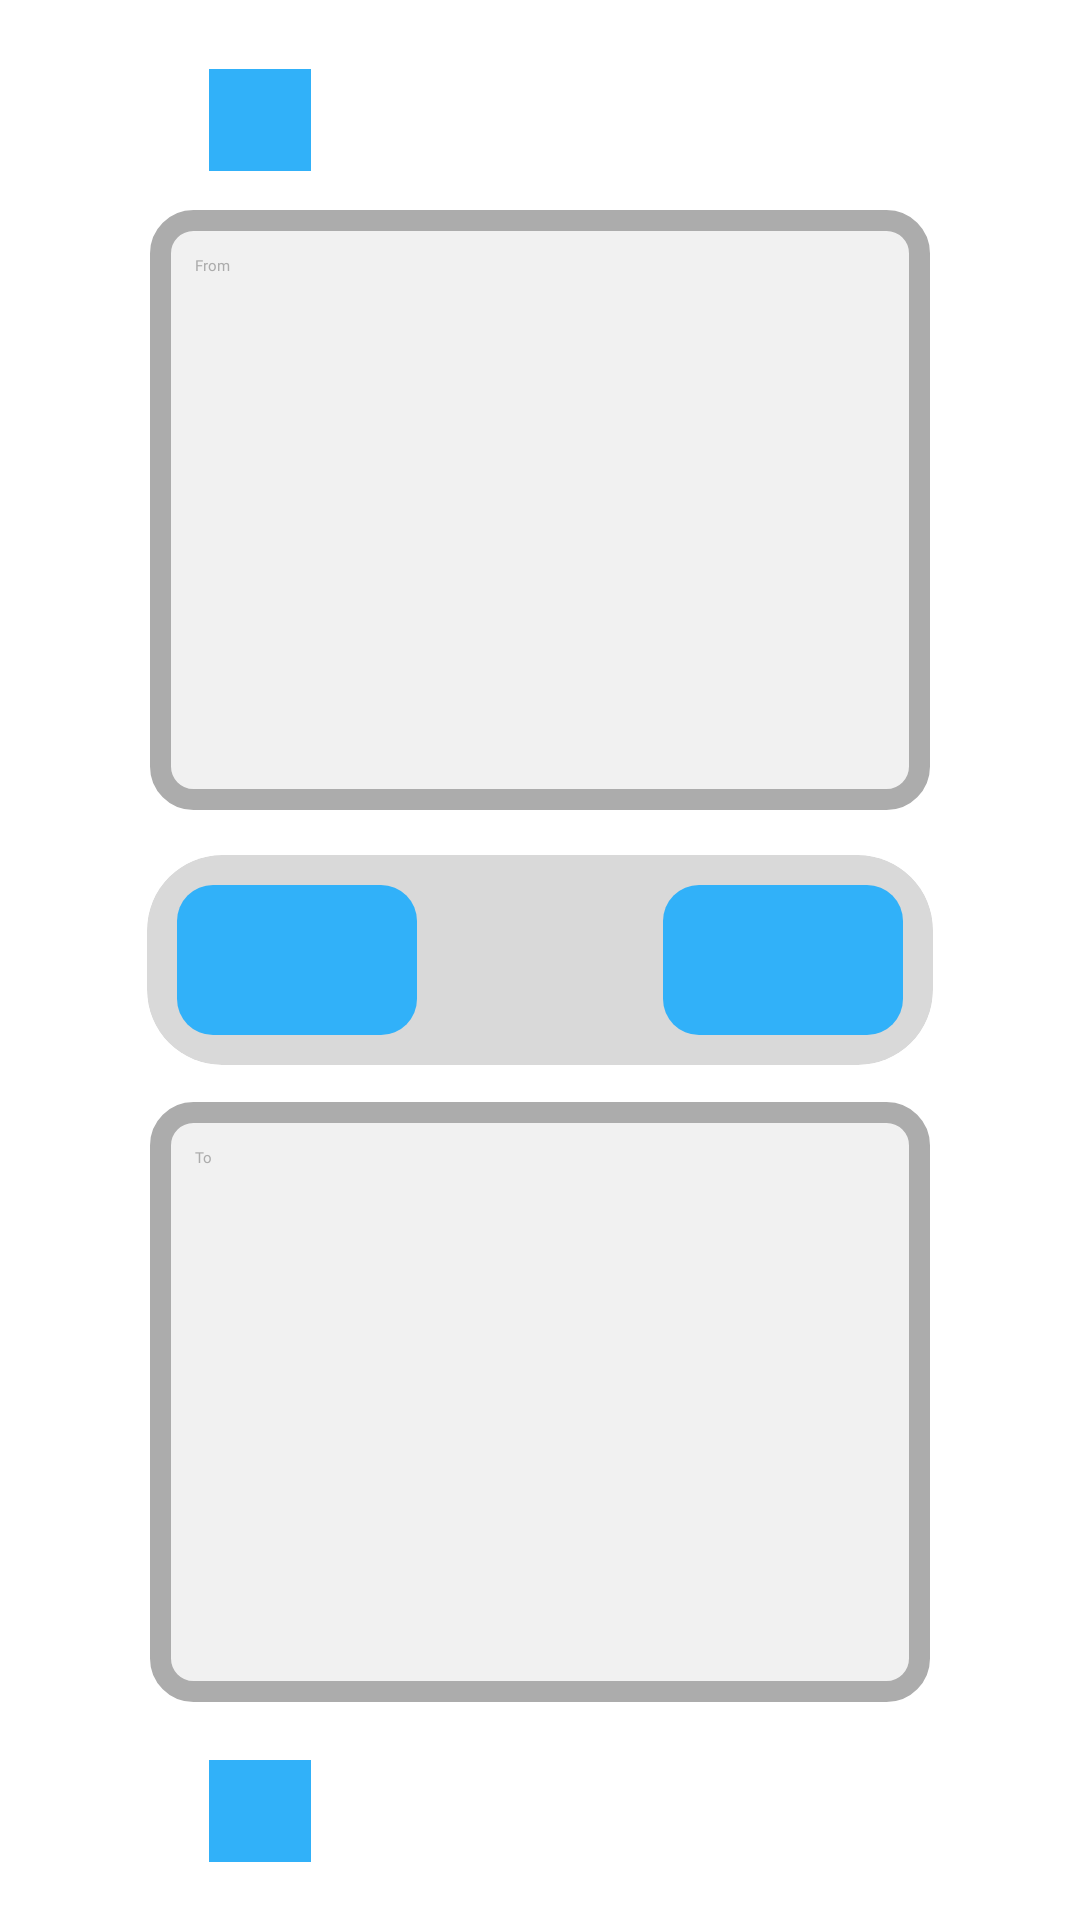

Reconstruct the res/layout file that produces this screen, plus the resources it refers to.
<!-- AndroidManifest.xml: application theme Theme.TranslatorApp -->
<!-- res/layout/fragment_text.xml -->
<?xml version="1.0" encoding="utf-8"?>
<androidx.constraintlayout.widget.ConstraintLayout xmlns:android="http://schemas.android.com/apk/res/android"
    xmlns:app="http://schemas.android.com/apk/res-auto"
    xmlns:tools="http://schemas.android.com/tools"
    android:layout_width="match_parent"
    android:layout_height="match_parent"
    android:background="@color/white"
    tools:context=".ui.elements.TextFragment">

    


    <EditText
        android:id="@+id/from_textbox"
        android:layout_width="match_parent"
        android:layout_height="200dp"
        android:layout_marginHorizontal="50dp"
        android:background="@drawable/text_input_background"
        android:clickable="true"
        android:fontFamily="@font/inika"
        android:gravity="start|top"
        android:hint="From"
        android:padding="15dp"
        android:textColor="@color/black"
        android:textColorHint="@color/mid_grey"
        app:layout_constraintBottom_toTopOf="@+id/cardView2"
        app:layout_constraintEnd_toEndOf="parent"
        app:layout_constraintHorizontal_bias="0.505"
        app:layout_constraintStart_toStartOf="parent"
        app:layout_constraintTop_toTopOf="parent"
        app:layout_constraintVertical_bias="0.824" />

    <TextView
        android:id="@+id/to_textbox"
        android:layout_width="match_parent"
        android:layout_height="200dp"
        android:layout_marginHorizontal="50dp"
        android:background="@drawable/text_input_background"
        android:fontFamily="@font/inika"
        android:gravity="start|top"
        android:hint="To"
        android:padding="15dp"
        android:textColor="@color/black"
        android:textColorHint="@color/mid_grey"
        app:layout_constraintBottom_toBottomOf="parent"
        app:layout_constraintEnd_toEndOf="parent"
        app:layout_constraintHorizontal_bias="0.505"
        app:layout_constraintStart_toStartOf="parent"
        app:layout_constraintTop_toBottomOf="@+id/cardView2"
        app:layout_constraintVertical_bias="0.146" />

    <androidx.cardview.widget.CardView
        android:id="@+id/cardView2"
        android:layout_width="wrap_content"
        android:layout_height="wrap_content"
        android:backgroundTint="@color/light_grey"
        app:cardCornerRadius="25dp"
        app:cardElevation="10dp"
        app:layout_constraintBottom_toBottomOf="parent"
        app:layout_constraintEnd_toEndOf="parent"
        app:layout_constraintHorizontal_bias="0.5"
        app:layout_constraintStart_toStartOf="parent"
        app:layout_constraintTop_toTopOf="parent"
        app:layout_constraintVertical_bias="0.5">

        <LinearLayout
            android:layout_width="match_parent"
            android:layout_height="match_parent"
            android:orientation="horizontal">

            <Spinner
                android:id="@+id/fromLang"
                android:layout_width="80dp"
                android:layout_height="50dp"
                android:layout_gravity="center"
                android:layout_margin="10dp"
                android:gravity="center"
                android:background="@drawable/spinner_bg"
                android:backgroundTint="@color/theme_blue"
                android:padding="4dp"
                app:layout_constraintBottom_toBottomOf="@+id/toLang"
                app:layout_constraintStart_toStartOf="parent"

                app:layout_constraintTop_toTopOf="parent"
                app:layout_constraintVertical_bias="1.0" />

            <ImageView
                android:id="@+id/swapLang"
                android:layout_width="42dp"
                android:layout_height="42dp"
                android:layout_margin="10dp"
                android:src="@drawable/exchange_alt"
                app:tint="@color/dark_grey" />

            <Spinner
                android:id="@+id/toLang"
                android:layout_width="80dp"
                android:layout_height="50dp"
                android:layout_gravity="center"
                android:gravity="center"
                android:layout_margin="10dp"
                android:background="@drawable/spinner_bg"
                android:backgroundTint="@color/theme_blue"
                android:padding="4dp"
                app:layout_constraintEnd_toEndOf="parent"
                app:layout_constraintLeft_toRightOf="@+id/fromLang"
                app:layout_constraintTop_toTopOf="parent" />
        </LinearLayout>
    </androidx.cardview.widget.CardView>


    <ImageButton
        android:id="@+id/from_audio"
        android:layout_width="34dp"
        android:layout_height="34dp"
        android:background="@color/theme_blue"
        android:src="@drawable/baseline_volume_mute_24"
        app:layout_constraintBottom_toTopOf="@+id/from_textbox"
        app:layout_constraintEnd_toEndOf="parent"
        app:layout_constraintHorizontal_bias="0.214"
        app:layout_constraintStart_toStartOf="parent"

        app:layout_constraintTop_toTopOf="parent"
        app:layout_constraintVertical_bias="0.635"
        app:tint="@color/white" />

    <ImageButton
        android:id="@+id/to_audio"
        android:layout_width="34dp"
        android:layout_height="34dp"
        android:background="@color/theme_blue"
        android:src="@drawable/baseline_volume_mute_24"
        app:layout_constraintBottom_toBottomOf="parent"
        app:layout_constraintEnd_toEndOf="parent"
        app:layout_constraintHorizontal_bias="0.214"
        app:layout_constraintStart_toStartOf="parent"
        app:layout_constraintTop_toBottomOf="@+id/to_textbox"
        app:tint="@color/white" />

</androidx.constraintlayout.widget.ConstraintLayout>
<!-- resources referenced by this layout -->
<resources>
  <color name="black">#FF000000</color>
  <color name="dark_grey">#4D4D4D</color>
  <color name="light_grey">#D9D9D9</color>
  <color name="mid_grey">#ACACAC</color>
  <color name="theme_blue">#31B1F9</color>
  <color name="white">#FFFFFFFF</color>
  <!-- drawable spinner_bg (drawable) -->
  <?xml version="1.0" encoding="utf-8"?>
  <shape android:shape="rectangle" xmlns:android="http://schemas.android.com/apk/res/android">
  
      <corners android:radius="12dp"/>
      <solid android:color="#D5AA6C"/>
  </shape>
  <!-- drawable text_input_background (drawable) -->
  <?xml version="1.0" encoding="utf-8"?>
  <shape xmlns:android="http://schemas.android.com/apk/res/android"
      android:shape="rectangle"
      >
      <solid
          android:color="#F1F1F1"
          />
      <corners
          android:radius="11dp"
          />
      <stroke
          android:width="7dp"
          android:color="@color/mid_grey"
          />
  </shape>
</resources>
